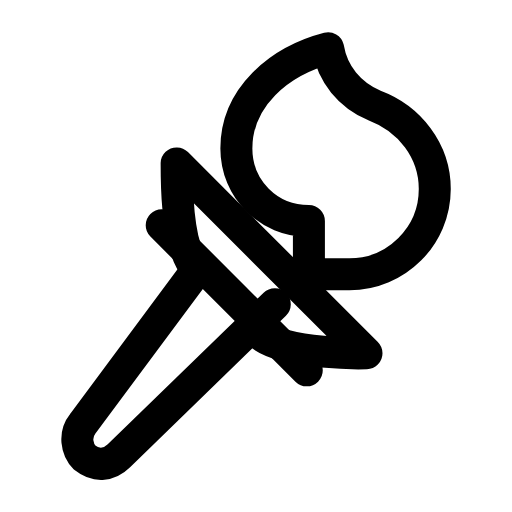
t = 0.00 s
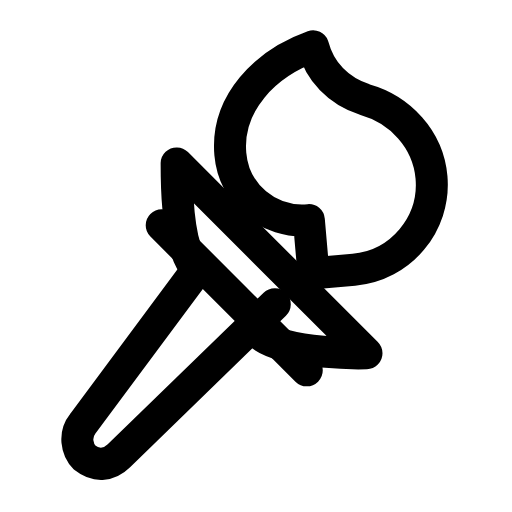
t = 0.26 s
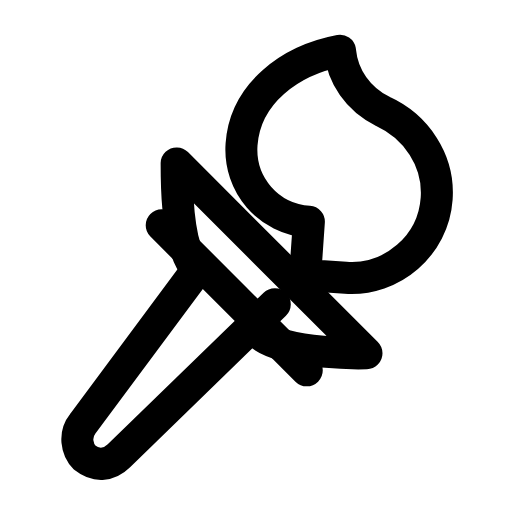
t = 0.53 s
t = 0.78 s: frame unchanged from t = 0.00 s, image omitted
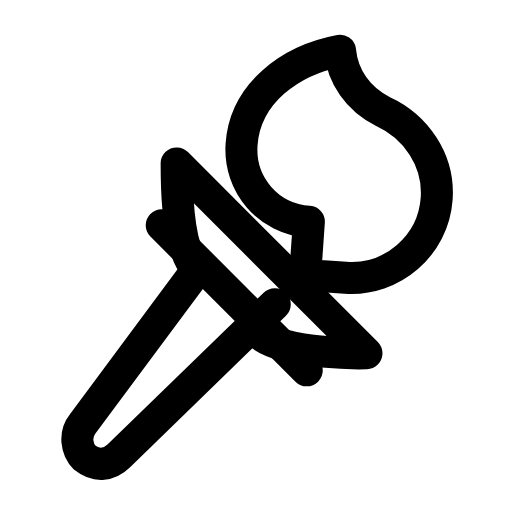
t = 1.06 s
t = 1.33 s: frame unchanged from t = 0.00 s, image omitted

The animated SVG that drew these frames (rendered in a browser with its animation timeline set to each time). Animation: 1 SMIL element (animateTransform=1); one cycle of 1.60 s, repeats indefinitely.

<svg xmlns="http://www.w3.org/2000/svg" width="24" height="24" viewBox="0 0 24 24" fill="none"><g transform="translate(-1.25 0)"><g><animateTransform attributeName="transform" type="rotate" values="0 15.23 10.36;0 15.23 10.36;-6 15.23 10.36;4 15.23 10.36;0 15.23 10.36;0 15.23 10.36;4 15.23 10.36;-6 15.23 10.36;0 15.23 10.36;0 15.23 10.36;0 15.23 10.36" keyTimes="0;0.135;0.2475;0.36;0.45;0.6;0.66;0.735;0.81;0.9;1" dur="1.6s" repeatCount="indefinite" calcMode="spline" keySplines="0.16 1 0.3 1;0.16 1 0.3 1;0.16 1 0.3 1;0.16 1 0.3 1;0.16 1 0.3 1;0.16 1 0.3 1;0.16 1 0.3 1;0.16 1 0.3 1;0.16 1 0.3 1;0.16 1 0.3 1"/><path stroke="currentColor" stroke-width="1.5" stroke-linecap="round" stroke-linejoin="round" fill="none" d="M15.73 10.36C13.83 10.36 12.33 8.86 12.33 6.96C12.33 4.56 14.33 2.86 16.63 2.26C16.83 3.46 17.63 4.46 18.83 4.96C20.43 5.56 21.63 7.06 21.63 8.86C21.63 11.06 19.83 12.86 17.63 12.86L15.73 12.86Z"></path></g><path stroke="currentColor" stroke-width="1.5" stroke-linecap="round" stroke-linejoin="round" fill="none" d="M10.43 12.56C9.43 11.46 9.53 7.66 9.53 7.66L18.43 16.56S14.63 16.66 13.43 15.66"></path><path stroke="currentColor" stroke-width="1.5" stroke-linecap="round" stroke-linejoin="round" fill="none" d="M10.33 12.86L5.13 19.86C4.73 20.36 4.83 21.06 5.23 21.46C5.73 21.86 6.33 21.86 6.83 21.36L14.13 14.26"></path><path stroke="currentColor" stroke-width="1.5" stroke-linecap="round" stroke-linejoin="round" fill="none" d="M8.83 10.56L15.63 17.36"></path></g></svg>
